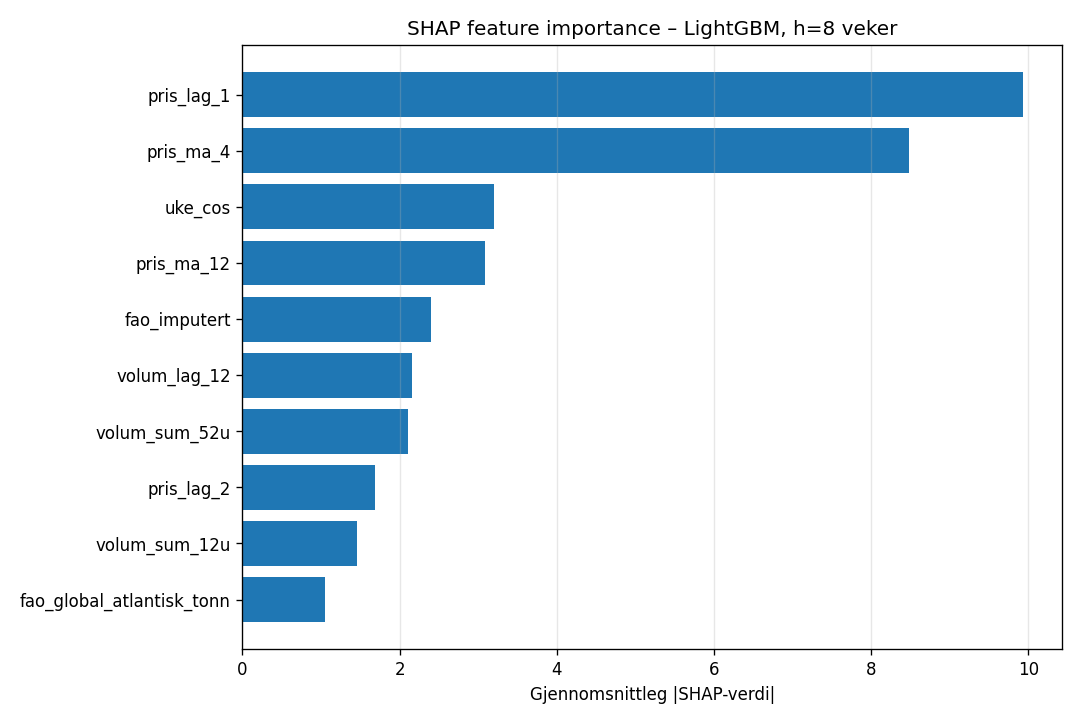

Source data for this figure (header and first rows):
feature, mean_abs_shap
pris_lag_1, 9.93
pris_ma_4, 8.481
uke_cos, 3.196
pris_ma_12, 3.088
fao_imputert, 2.399
volum_lag_12, 2.157
volum_sum_52u, 2.11
pris_lag_2, 1.689
volum_sum_12u, 1.455
fao_global_atlantisk_tonn, 1.049
